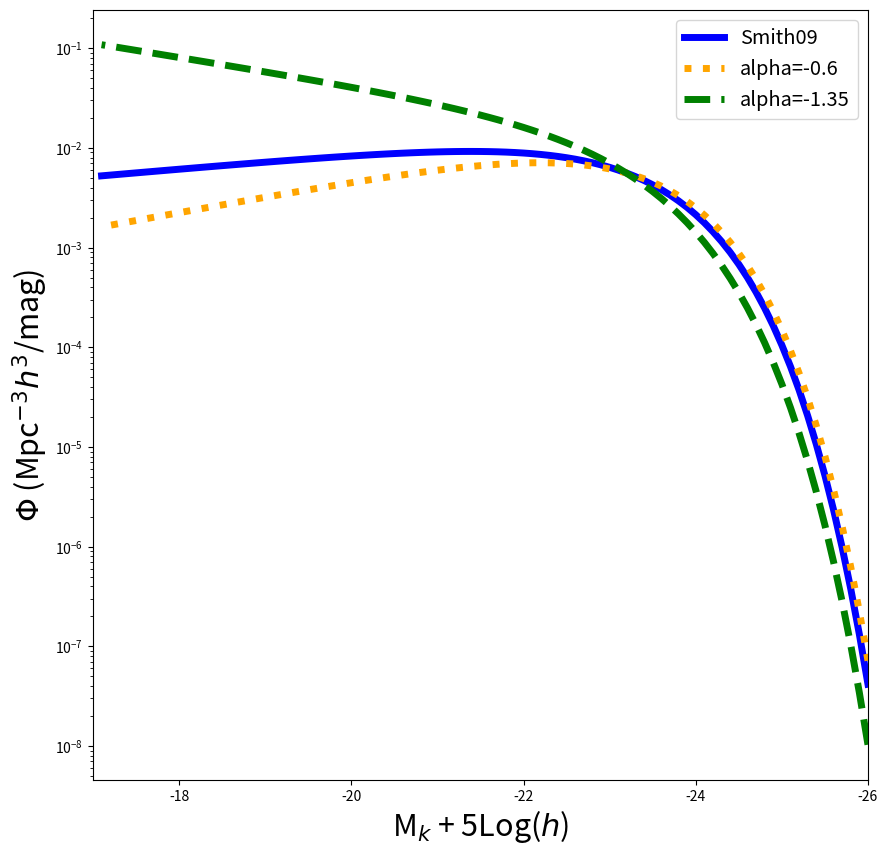

Write the Python code that produced this figure. (Note: this script raises an exception after producing the figure.)
#!/usr/bin/env python
# coding: utf-8

# In[2]:


# ASTR 400 B 
# In Class Lab 2

import numpy as np
import matplotlib
import matplotlib.pyplot as plt
get_ipython().magic(u'matplotlib inline')
from scipy.integrate import quad # For integration
# Documentation and examples for quad : 
# https://docs.scipy.org/doc/scipy/reference/generated/scipy.integrate.quad.html
# https://www.tutorialspoint.com/scipy/scipy_integrate.htm
 #just so that you dont have to write plt.show() for %matplotlib inline


# ## Part A:  Schechter Fxn
# 
# The galaxy luminosity function in the nearby universe is well described by a Schechter Function:
# 
# \begin{equation}
# \Phi(M)dM = ( 0.4 \, ln10 ) \, \phi_\ast \, 10^{0.4(M_\ast - M)(\alpha +1)} e^{-10^{0.4(M_\ast - M)}} dM
# \end{equation}
# 
# With the following parameters from Smith+2009 for Field Galaxies in SDSS at z$\sim$0.1 in the Kband:
# 
# 
#  $\phi_\ast$ =1.66 $  \times 10^{-2}$  $h^3$ Mpc$^{-3}$
# 
#  $\alpha$ =  -0.81 
# 
# 
#   M$_\ast$ =  M$_k^\ast$= -23.19  - 5*log($h$)
#   
#  $h$ = the Hubble constant in units of 100 km/s/Mpc . At z=0 this is 0.7. But we are going to ignore it here. Units will then be in "comoving" coordinates.
#   
#   This function is defined for you below:

# In[3]:


# Function for the Schechter Luminosity function (in terms of Magnitude)
def Schechter(M,phistar=0.0166,Mstar=-23.19,alpha=-0.81):
# Takes as input:  an array of Absolute Magnitudes M 
# phistar, number density of galaxies (normalization)
#              0.0166*h^3 Mpc^-3  defaults from Smith+2009 in Kband
# Mstar (Knee of the Schechter Fxn):
#           -23.19 - 5*log(h) defaults from Smith+2009 in Kband
# alpha (Slope of the Fxn) 
#             -0.81 defaults from Smith+2009 in Kband
# Returns: number density of galaxies (comoving units) at that magnitude M.
    return 0.4*np.log(10)*phistar*10**(0.4*(Mstar - M)*(alpha +1.0))*np.exp(-10**(0.4*(Mstar - M)))


# # Q1 
# 
# Utilizing the defined function, plot the Schechter Function using the above parameter values over a magnitude range of -17 to -26. 
# Try to reproduce the black solid line in Smith+2009 MNRAS 397,868 [UKIDSS Survey] Figure below.
# 
# 
# ![Smith](./Smith09.png)

# # Q2 
# 
# Galaxies in the Virgo Cluster have different parameters, like $\alpha$=-1.35  (Ferrarese+2016 ApJ 824).
# 
# Overplot the Schechter Function with this new value of $\alpha$.  
# 
# Try a smaller value of $\alpha = -0.6$.
# 
# How does the function change?  What does this mean? 
# 

# In[4]:


# Create an array to store Kband Magnitudes from -26 to -17
#MK for K-band mag
MK = np.arange(-26,-17,0.1)


# In[7]:


# Plot the Schechter Function

fig = plt.figure(figsize=(10,10))  # sets the scale of the figure
ax = plt.subplot(111) 

# Plot the default values (y axis log)
# ADD HERE
ax.semilogy(MK,Schechter(MK),color='blue', linewidth=5, label='Smith09')

# Q2 solutions: change alpha
# ADD HERE
ax.semilogy(MK,Schechter(MK,alpha=-0.6),color='orange', linewidth=5, linestyle=':',label='alpha=-0.6')
ax.semilogy(MK,Schechter(MK,alpha=-1.35),color='green', linewidth=5, linestyle='--',label='alpha=-1.35')

# Add labels
plt.xlabel(r'M$_k$ + 5Log($h$)', fontsize=22)
plt.ylabel(r'$\Phi$ (Mpc$^{-3}h^3$/mag)', fontsize=22)

#set axis limits
plt.xlim(-17,-26)

#adjust tick label font size
label_size = 22
matplotlib.rcParams['xtick.labelsize'] = label_size 
matplotlib.rcParams['ytick.labelsize'] = label_size

# add a legend with some customizations.
legend = ax.legend(loc='upper right',fontsize='x-large')

# Save to a file
ax.set_rasterized(True)
plt.savefig('Schechter.eps', rasterized=True, dpi=350)



# In[14]:


# Schechter Luminosity function in term s of Luminosity
def SchechterL(L, nstar=8e-3, Lstar=1.4e10, alpha=-0.7):
    # Inputs:
    #   L is the array of Luminosities (Lsun)
    #   nstar = mean galaxy number density (Mpc^3)
    #   Lstar = characteristic luminosity (Lsun)
    #   alpha = faint and slope
    # Returns:
    #   number density of galaxies (Mpc^3)
    
    A = (L/Lstar)**alpha  #the part of the equation that controls the faint end
    B = np.exp(-L/Lstar)  #the part that controls the high luminosity end
    C = nstar/Lstar       #constants
    
    return A*B*C


# In[15]:


# Understand la,nda functions
# Short cut - defines and evaluates a function in one line!

x = lambda a,b : a*b
print (x(5,6))


# In[16]:


# What fraction of the integrated luminosity density lies above L*
Lupper = quad(lambda L: L*SchechterL(L), 1.4e10, 1e14)
print(Lupper[0])

Ltotal = quad(lambda L: L*SchechterL(L), 0.1, 1e14)
print(Ltotal[0])

print(Lupper[0]/Ltotal[0])


# ## Part B: IMF 
# 
# Create a function called {\it Salpeter} that defines the Salpeter IMF: 
# 
# \begin{equation}
# \xi(M) = \xi_0 (M/M_\odot)^{-\alpha}
# \end{equation}
# 
# $\alpha = 2.35$
# The function should take as input an array of stellar masses, M. 
# You will need to determine the normalization, $\xi_0$, by integrating this equation over mass from 0.1 to 120 M$_\odot$
# and setting the value to 1.  The function should then return $\xi(M)$, which will now represent the fractional number of stars. 
# 
# Integration: quad(lambda x:  fxn(x),xmin,xmax)
# 
# quad returns an array with 2 values. you want the first value. 
# Note I've used a "lambda" expression.   Python's lambda expressions allow a function to be created and passed around all in one line of code

# In[4]:


#Function that evaluate the Salpeter Initial Mass Function (IMF)
#From 0.1-120 Msun
def Salpeter(M,Mmin=0.1,Mmax=120):
    #inputs:
    #   M is the Stellar mass (Msun)
    #   Mmin is the minimum mass we consider (default is 0.1 Msun)
    #   Mmas is the maximum mass we consider (default  is 120 Msun)
    #Returns:
    #   the normalized Salpeter IMF between Mmin and Mmax
    
    alpha = 2.35 # Power law for the Salpeter IMF
    
    # Normalize the Salpeter IMF
    Norm = quad(lambda M: M**(-alpha), Mmin, Mmax)
    #Normalizing to 1
    A = 1./Norm[0]
    
    #Return the normalized Salpeter IMF
    return A*M**(-alpha)


# In[ ]:





# ## Q1: 
# Integrate your normalized function to compute the fraction of stars with stellar masses greater than the sun and less 
# than 120 M$_\odot$.
# 
# Double Check: if you integrate your function from 0.1 to 120 you should return 1.0 
# 

# In[7]:


Test = quad(lambda M: Salpeter(M), 0.1, 120)
print (Test[0])


# In[10]:


#what is the fraction of stars from 0.1-1 solar mass
Test2 = quad(lambda M: Salpeter(M), 0.1, 1)
print (Test2[0])

#What is the number of stars from 0.1-1 solar mass, in a GMC of 1000Msun
print (Test2[0]*1000)


# ## Q2:
# 
# How might you modify the above to return the fraction of MASS ? instead of numbers of stars.

# In[11]:


#Function that returns the fraction distribution of mass in stars 
# from 0.1-120 Msun

def SalpeterM(M,Mmin=0.1, Mmax=120):
    #Inputs:
    #   M is the mass in Msun
    #   Mmin is the minimum we consider (default of 0.1 Msun)
    #   Mmax is the maximum we consider (default of 120 Msun)
    #Returns:
    #   The normalized Salpeter IMF * Mass
    
    alpha = 2.35 #slope fro Salpeter IMF
    
    #Normalize the function 
    Norm = quad(lambda M: M*M**(-alpha), Mmin, Mmax)
    A = 1./Norm[0]
    
    # return the normalized Salpeter IMF * M
    return A*M*M**(-alpha)


# In[12]:


# Determine the fraction of mass in stars that are more massive than the Sun
MassAboveSun = quad(lambda M: SalpeterM(M),1 ,120)
print (MassAboveSun[0])


# In[13]:


# What about in a GMC of mass 5000
print (MassAboveSun[0]*5000)


# In[ ]:




